Run: headless pygame with SDL's dummy video driver; simulated clock (each Clock.tick advances the game by its frame time, no real sleeping); random seed 0; keys injected as events and as key.get_pressed() state; no mouse input.
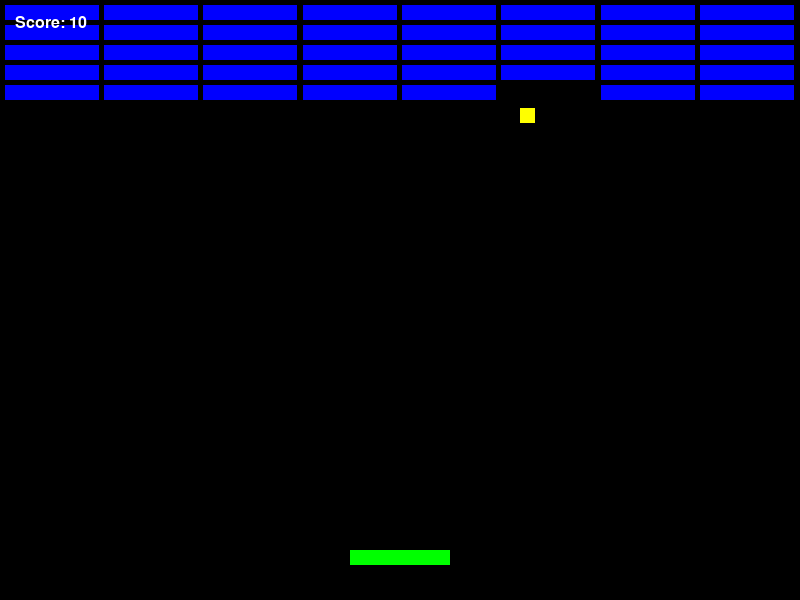
Frame 1 of 4 · flips 1–60 · no input
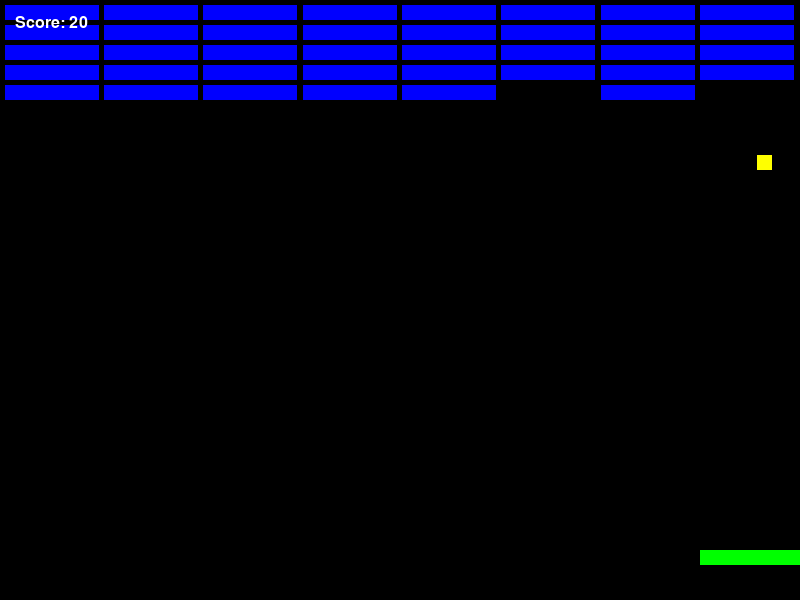
Frame 2 of 4 · flips 61–180 · tapped SPACE, RETURN · held RIGHT (→), D
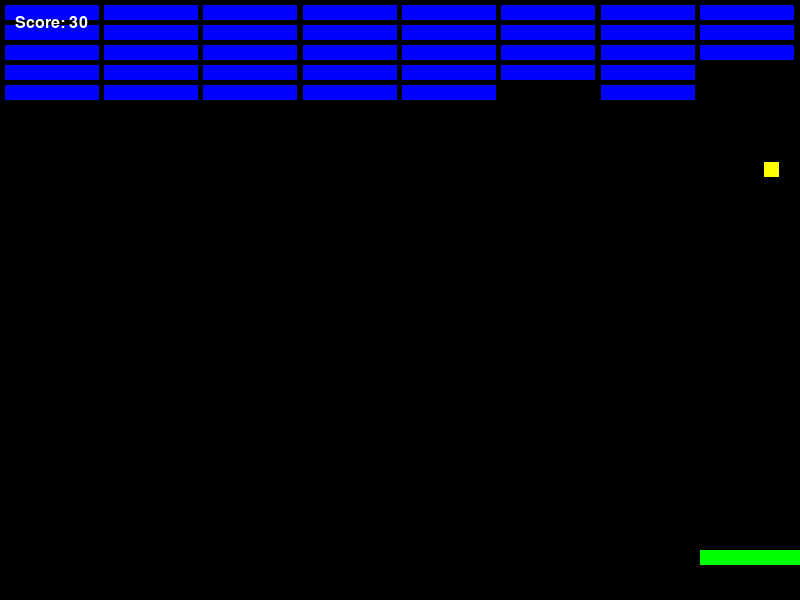
Frame 3 of 4 · flips 181–300 · held DOWN (↓), S
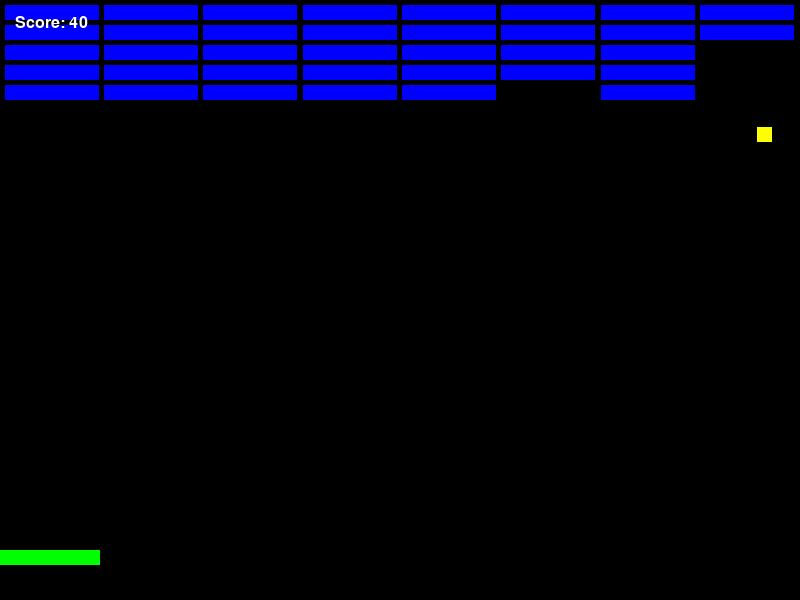
Frame 4 of 4 · flips 301–420 · held LEFT (←), A, UP (↑), W

The pygame program that drew these frames:

import pygame
import sys 

pygame.font.init()
pygame.init()

size_screen = (800, 600)

finished_game = False
game_won = False
score = 0
moviment_ball = [7, -7]

colors = {
    "white": (255,255,255),
    "black": (0,0,0),
    "yellow": (255,255,0),
    "blue": (0,0,255),
    "green": (0,255,0)
}

game_font = pygame.font.SysFont("Arial", 24)
title_font = pygame.font.SysFont("Arial", 50, bold = True)

screen = pygame.display.set_mode(size_screen)
pygame.display.set_caption("Breakout")

ball_size = 15
player_size = 100

line_block = 5
block_line = 8

player_speed = 10

all_bloc = block_line * line_block

ball = pygame.Rect(100, 500, ball_size, ball_size)
player = pygame.Rect(350, 550, player_size, 15)


def draw_text(text, font, color, x, y, center = False):
    text_sufarce = font.render(text, True, color)
    text_rect = text_sufarce.get_rect()

    if center: 
        text_rect.center = (x ,y)
    else:
        text_rect.topleft = (x,y)
    screen.blit(text_sufarce, text_rect)

def create_blocks(block_line, line_block):

    blocks_list = []

    distance = 5

    screen_h = size_screen[1]
    screen_w = size_screen[0]

    distance_per_blocks = 5

    w_block = (size_screen[0] - (block_line + 1) * distance) / block_line
    h_block = 15
    distance_per_blocks = h_block + 10

    for j in range(line_block):
        for i in range(block_line):
            x = distance + i * (w_block + distance)
            y = distance + j * (h_block + distance)
            block = pygame.Rect(x, y, w_block, h_block)

            blocks_list.append(block)
    return blocks_list


blocks = create_blocks(block_line, line_block)
def draw_game():
    screen.fill(colors["black"])
    pygame.draw.rect(screen, colors["green"], player)
    pygame.draw.rect(screen, colors["yellow"], ball)
    for block in blocks:
        pygame.draw.rect(screen, colors["blue"], block)

    draw_text(f"Score: {score}", game_font, colors["white"], 15, 15)

    if game_won:
        draw_text(f"WIN GAME", title_font, colors["green"], 400, 250, center = True)
        draw_text(f"Final Score: {score}", game_font, colors["white"], 400, 320, center = True)
clock = pygame.time.Clock()

while not finished_game:
    for event in pygame.event.get():
        if event.type == pygame.QUIT:
            finished_game = True

    if not game_won:

        keys = pygame.key.get_pressed()
        if(keys[pygame.K_LEFT] or keys[pygame.K_a]) and player.left > 0:
            player.x -= player_speed
        if(keys[pygame.K_RIGHT] or keys[pygame.K_d]) and player.right < size_screen[0]:
            player.x += player_speed

        ball.x += moviment_ball[0]
        ball.y += moviment_ball[1]

        if ball.left <= 0 or ball.right >= size_screen[0]:
            moviment_ball[0] = -moviment_ball[0]

        if ball.top <= 0:
            moviment_ball[1] = -moviment_ball[1]

        if ball.bottom >= size_screen[1]:
            ball.x = 400
            ball.y = 400
            moviment_ball = [7, -7]


        if ball.colliderect(player):
            moviment_ball[1] = -moviment_ball[1]
            ball.bottom = player.top

        for block in blocks: 
            if ball.colliderect(block):
                blocks.remove(block)
                moviment_ball[1] = -moviment_ball[1]
                score += 10
                break
        if len(blocks) == 0:
            game_won = True

    draw_game()
    clock.tick(60)
    pygame.display.flip()

pygame.quit()
sys.exit()
